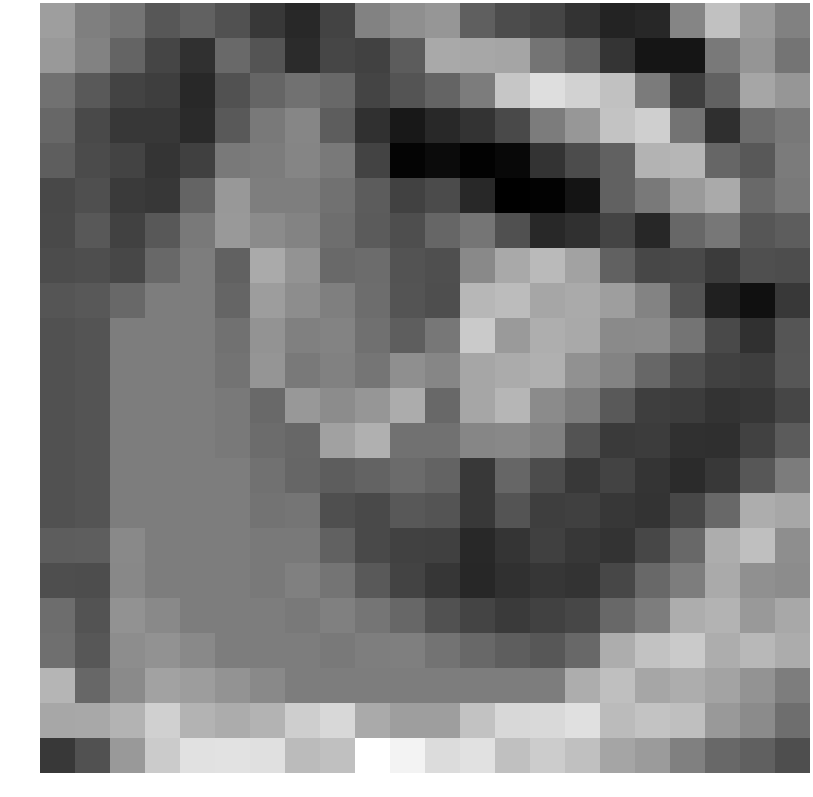

The file beside this chart, header and first rows:
1.050186, 0.334890, 0.076433, -0.590755, -0.356563, -0.704705, -1.283204, -1.637117, -1.043519, 0.395047, 0.705417, 0.852368, -0.414563, -0.833562, -1.013889, -1.421705, -1.785985, -1.691234, 0.471819, 1.835397, 0.961176, 0.384247
0.9333, 0.3857, -0.2926, -1.014, -1.458, -0.1452, -0.6499, -1.603, -0.9792, -1.093, -0.4727, 1.286, 1.248, 1.191, 0.07731, -0.4176, -1.378, -2.118, -2.117, 0.1805, 0.8301, 0.08564
0.006205, -0.5142, -1.061, -1.162, -1.654, -0.6954, -0.2647, 0.03038, -0.2054, -1.032, -0.6515, -0.3018, 0.2615, 1.952, 2.503, 2.244, 1.836, 0.2461, -1.164, -0.3581, 1.23, 0.853
-0.224, -0.8822, -1.335, -1.328, -1.614, -0.5538, 0.1864, 0.4936, -0.4561, -1.455, -2.03, -1.679, -1.429, -0.9131, 0.2615, 0.869, 1.911, 2.165, 0.04928, -1.508, -0.0994, 0.1771
-0.4402, -0.8626, -1.045, -1.406, -1.118, 0.1841, 0.269, 0.4669, 0.2214, -1.041, -2.504, -2.345, -2.533, -2.401, -1.429, -0.8452, -0.3361, 1.552, 1.581, -0.2435, -0.5673, 0.2287
-0.932, -0.7862, -1.253, -1.316, -0.3018, 0.9041, 0.3137, 0.2965, 0.02573, -0.4687, -1.103, -0.858, -1.665, -2.601, -2.533, -2.136, -0.3686, 0.2158, 0.9385, 1.312, -0.152, 0.1905
-0.9166, -0.5681, -1.105, -0.5707, 0.2066, 0.913, 0.6002, 0.4504, -0.069, -0.5013, -0.7998, -0.2558, 0.09135, -0.7634, -1.665, -1.459, -1.028, -1.689, -0.2168, 0.1337, -0.6209, -0.4652
-0.8367, -0.7936, -0.9654, -0.1954, 0.2895, -0.3387, 1.324, 0.8191, -0.165, -0.115, -0.6859, -0.7813, 0.563, 1.297, 1.674, 1.131, -0.334, -0.9555, -0.9145, -1.225, -0.7728, -0.8308
-0.6385, -0.5752, -0.1954, 0.2895, 0.2895, -0.2709, 1.006, 0.6431, 0.3263, -0.07569, -0.663, -0.7923, 1.608, 1.722, 1.224, 1.322, 1.046, 0.4344, -0.6915, -1.838, -2.226, -1.302
-0.7128, -0.6652, 0.2895, 0.2895, 0.2895, -0.005645, 0.7782, 0.3535, 0.435, -0.008353, -0.4325, 0.1353, 2.042, 0.9558, 1.405, 1.297, 0.5885, 0.5957, 0.08131, -0.9035, -1.479, -0.6341
-0.7128, -0.6652, 0.2895, 0.2895, 0.2895, 0.05364, 0.8378, 0.211, 0.3692, 0.09914, 0.6998, 0.4812, 1.212, 1.346, 1.444, 0.732, 0.4294, -0.2183, -0.7662, -1.08, -1.157, -0.6157
-0.7128, -0.6652, 0.2895, 0.2895, 0.2895, 0.183, -0.1788, 0.8963, 0.6298, 0.8621, 1.351, -0.2116, 1.218, 1.585, 0.5956, 0.25, -0.5503, -1.17, -1.198, -1.413, -1.348, -0.9705
-0.7128, -0.6652, 0.2895, 0.2895, 0.2895, 0.2066, -0.102, -0.2174, 1.108, 1.445, 0.02314, 0.03907, 0.4803, 0.5377, 0.3468, -0.6736, -1.262, -1.188, -1.454, -1.502, -1.074, -0.5108
-0.7128, -0.6652, 0.2895, 0.2895, 0.2895, 0.2895, -0.005645, -0.2368, -0.4641, -0.3239, -0.1222, -0.3237, -1.275, -0.2422, -0.8344, -1.284, -1.042, -1.384, -1.598, -1.286, -0.5902, 0.2593
-0.7128, -0.6652, 0.2895, 0.2895, 0.2895, 0.2895, 0.05364, 0.08799, -0.7668, -0.92, -0.564, -0.666, -1.289, -0.653, -1.167, -1.128, -1.329, -1.425, -0.9654, -0.1954, 1.372, 1.244
-0.4488, -0.4281, 0.5599, 0.2895, 0.2895, 0.2895, 0.183, 0.2136, -0.3394, -0.8795, -1.082, -1.131, -1.676, -1.365, -1.129, -1.329, -1.425, -0.9654, -0.1954, 1.372, 1.805, 0.6607
-0.7911, -0.8266, 0.5255, 0.2895, 0.2895, 0.2895, 0.2066, 0.3518, 0.0727, -0.5512, -1.054, -1.359, -1.687, -1.456, -1.348, -1.425, -0.9654, -0.1954, 0.2895, 1.305, 0.7061, 0.6167
-0.09334, -0.6822, 0.764, 0.5599, 0.2895, 0.2895, 0.2895, 0.2066, 0.3518, 0.09559, -0.232, -0.709, -1.022, -1.261, -1.074, -0.9654, -0.1954, 0.2895, 1.372, 1.54, 0.9273, 1.259
-0.03775, -0.6003, 0.6485, 0.7626, 0.5599, 0.2895, 0.2895, 0.2895, 0.2066, 0.2926, 0.3206, 0.06153, -0.204, -0.4257, -0.5902, -0.1954, 1.372, 1.873, 2.054, 1.39, 1.627, 1.369
1.563, -0.2162, 0.5785, 1.123, 1.027, 0.797, 0.5599, 0.2895, 0.2895, 0.2895, 0.2895, 0.2895, 0.2895, 0.2895, 0.2895, 1.372, 1.805, 1.221, 1.374, 1.165, 0.793, 0.2848
1.249, 1.261, 1.524, 2.183, 1.53, 1.371, 1.52, 2.144, 2.38, 1.31, 1.032, 1.047, 1.874, 2.38, 2.393, 2.548, 1.713, 1.906, 1.805, 0.9181, 0.6066, -0.07
-1.269, -0.7049, 0.934, 2.081, 2.569, 2.589, 2.547, 1.698, 1.823, 3.278, 3.004, 2.459, 2.585, 1.816, 2.106, 1.83, 1.203, 0.9606, 0.3388, -0.1953, -0.3791, -0.7885
